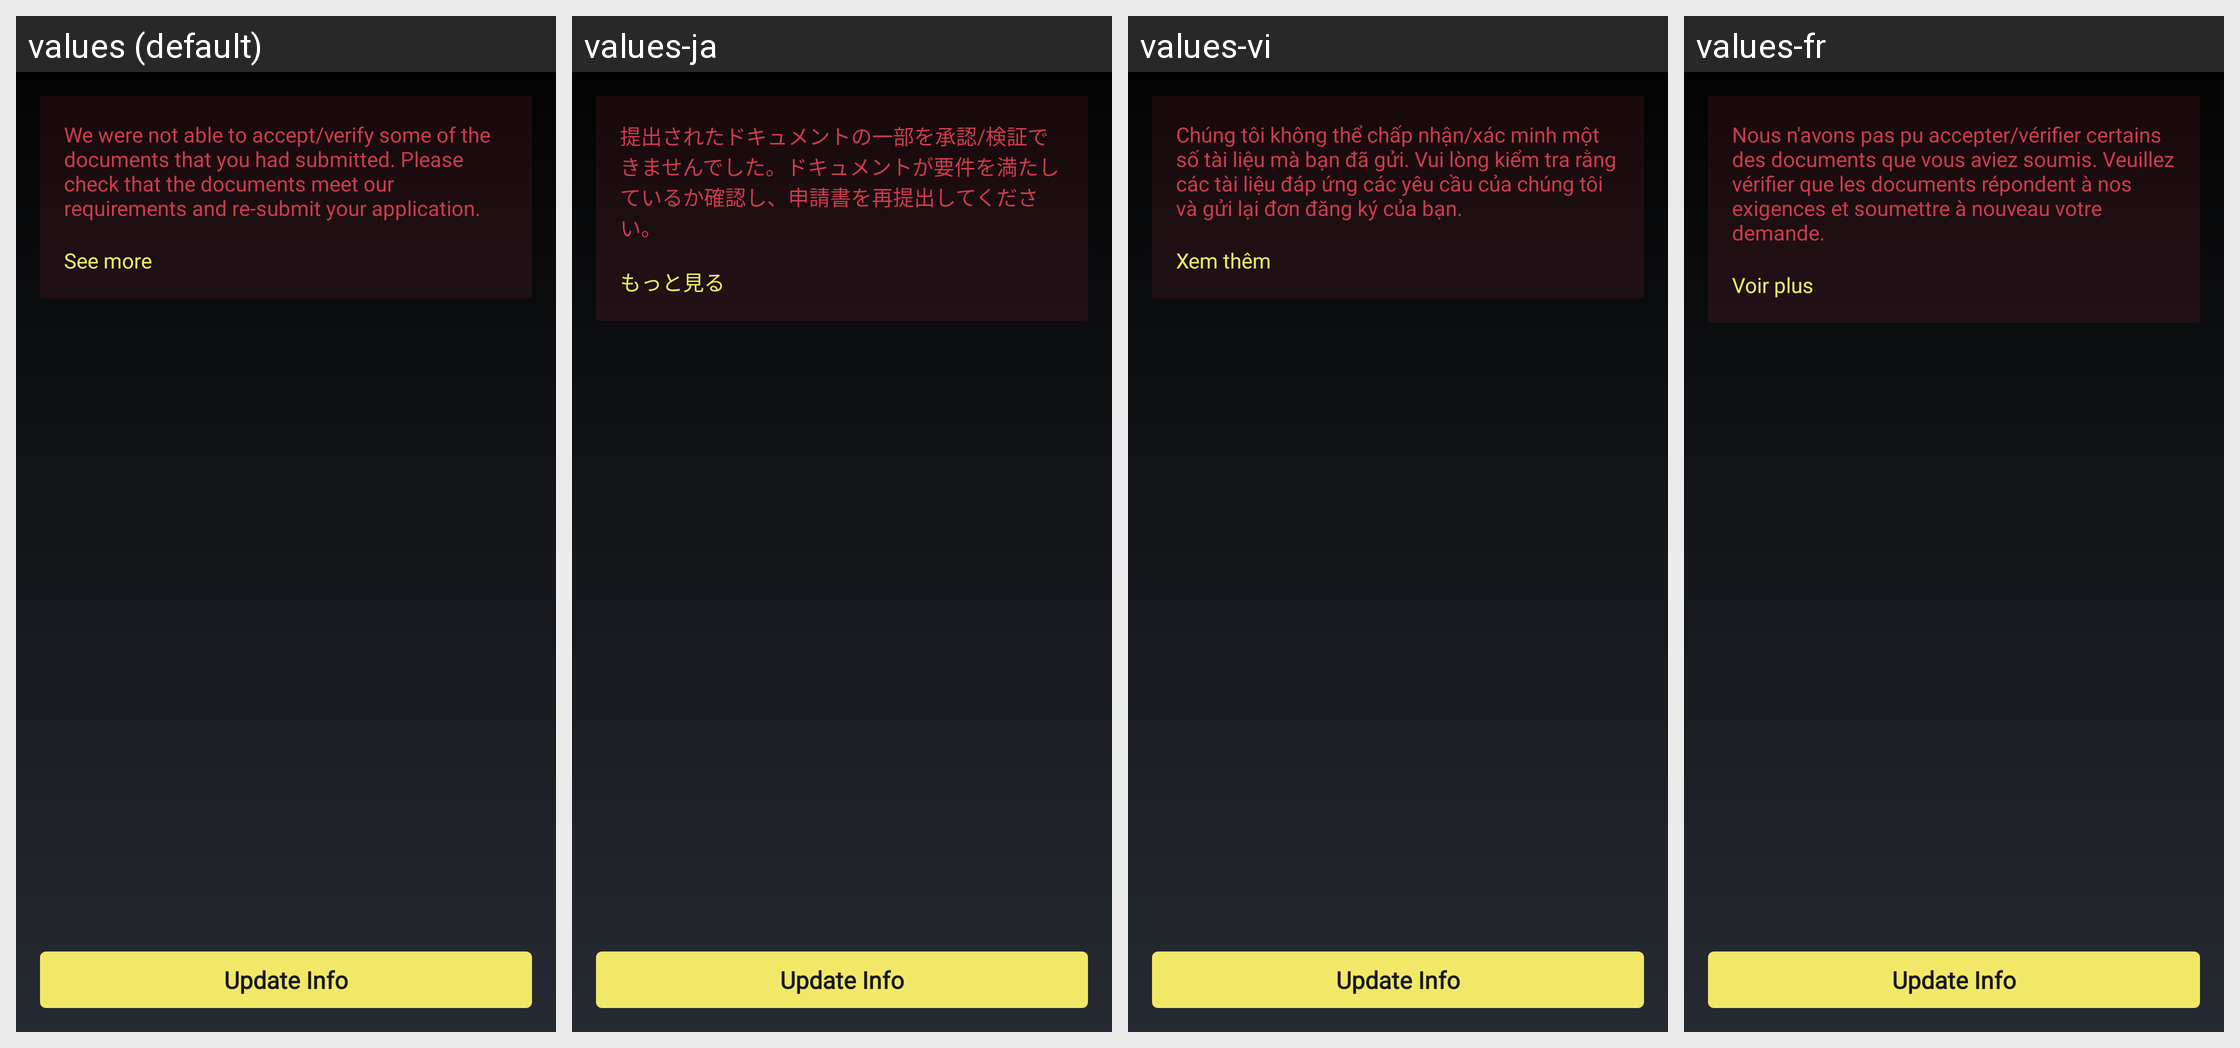

Strings drawn on this Android screen and how each of the app's shown locales translates them:
Android screen res/layout/fragment_bequant_kyc_incomplete_callback.xml rendered under 4 locales, left to right: values (default), values-ja, values-vi, values-fr. Device: Nexus 5 (rendered at 1080×1920; each locale shown at half size, 540×960, under a caption strip naming it); theme MyceliumModern.
Other locales in the repository, not shown: values-az, values-bg, values-cs, values-da, values-de, values-el, values-es, values-fil, values-in, values-it, values-iw, values-ko, values-nl, values-pl, values-pt, values-ro, values-ru, values-sk, values-sl, values-sq, values-sv, values-tr, values-uk, values-zh, values-zh-rTW.
Strings drawn on this screen, with the default value and each locale's value (text and hints the layout hard-codes, and strings that could not be matched under every locale, appear in the picture but are not listed):

we_were_not_able_to_accept_verify_some_of_the_documents
  values: We were not able to accept/verify some of the documents that you had submitted. Please check that the documents meet our requirements and re-submit your application.
  values-ja: 提出されたドキュメントの一部を承認/検証できませんでした。ドキュメントが要件を満たしているか確認し、申請書を再提出してください。
  values-vi: Chúng tôi không thể chấp nhận/xác minh một số tài liệu mà bạn đã gửi. Vui lòng kiểm tra rằng các tài liệu đáp ứng các yêu cầu của chúng tôi và gửi lại đơn đăng ký của bạn.
  values-fr: Nous n'avons pas pu accepter/vérifier certains des documents que vous aviez soumis. Veuillez vérifier que les documents répondent à nos exigences et soumettre à nouveau votre demande.

see_more
  values: See more
  values-ja: もっと見る
  values-vi: Xem thêm
  values-fr: Voir plus
